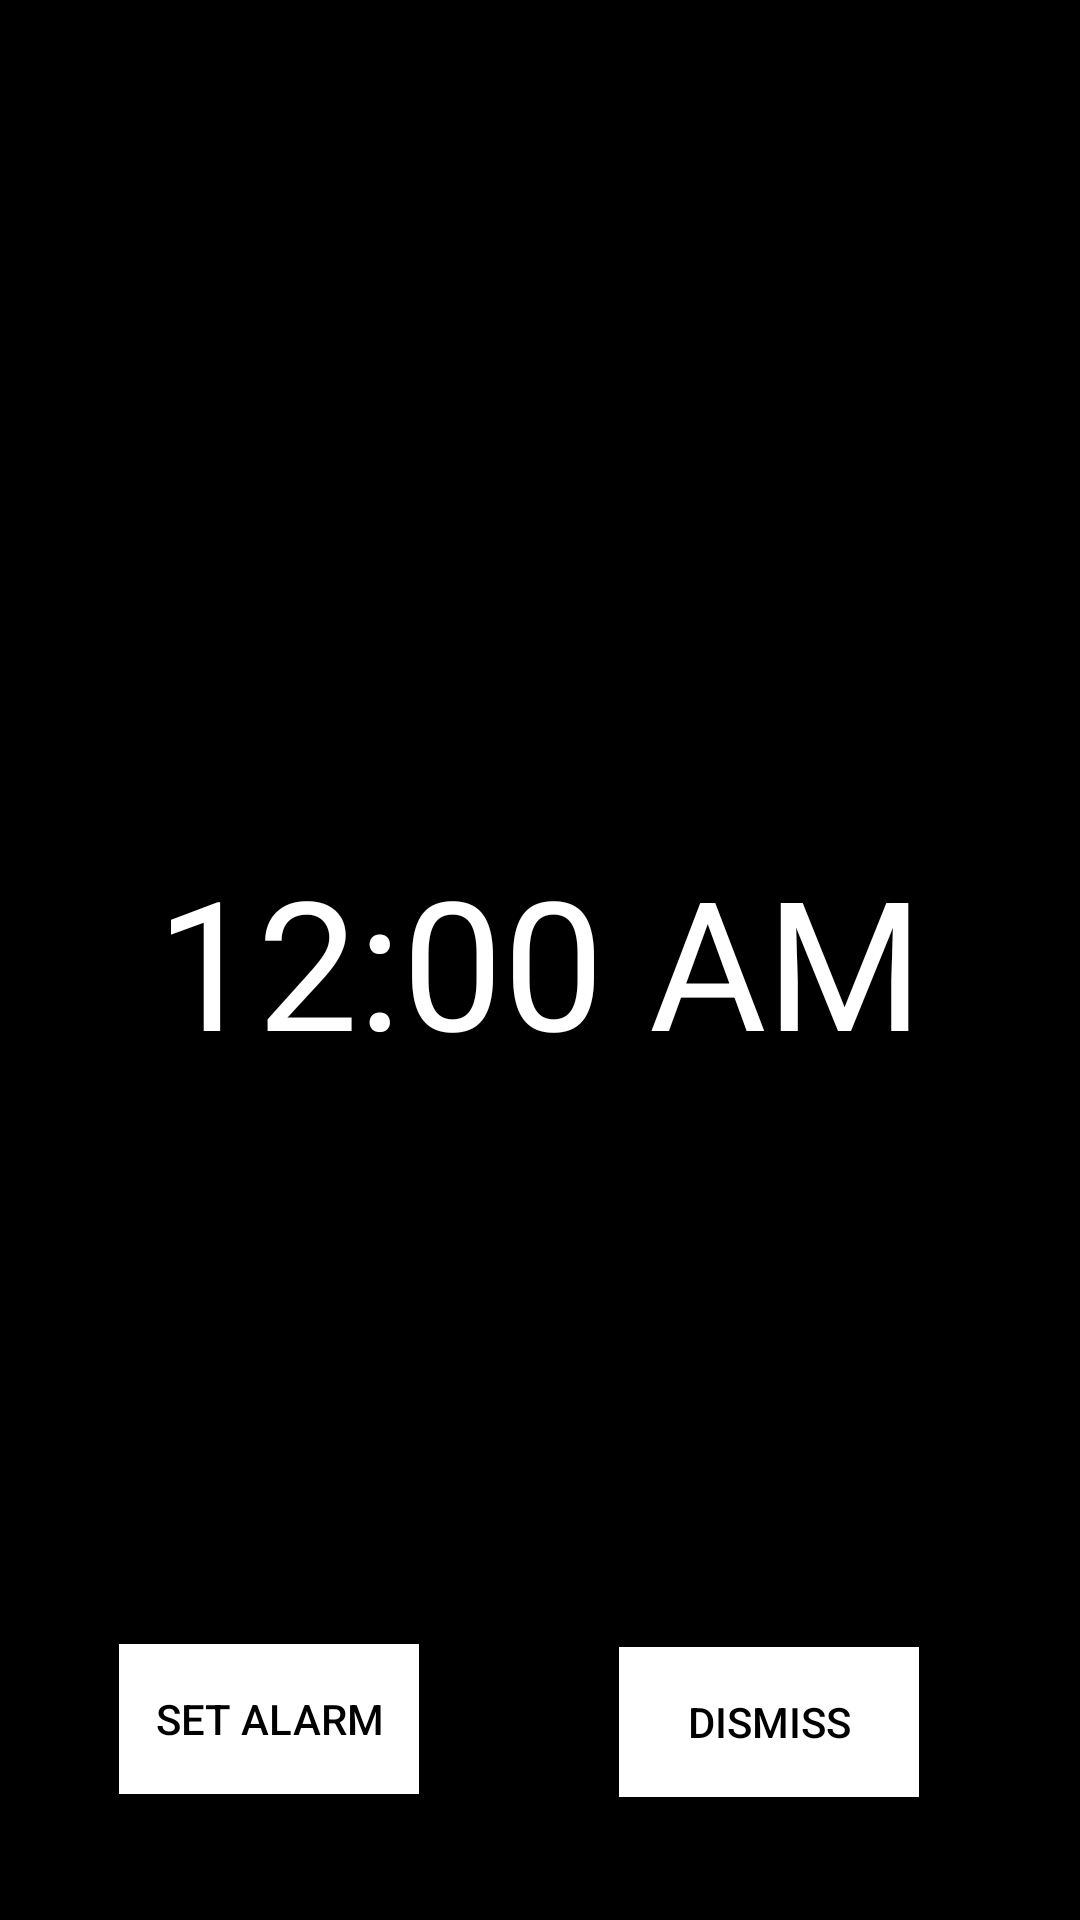

This screen was rendered from an Android layout file. Write that file and the resources it references.
<!-- AndroidManifest.xml: application theme AppTheme -->
<!-- res/layout/activity_main_activity.xml -->
<?xml version="1.0" encoding="utf-8"?>
<android.support.design.widget.CoordinatorLayout xmlns:android="http://schemas.android.com/apk/res/android"
    xmlns:app="http://schemas.android.com/apk/res-auto"
    xmlns:tools="http://schemas.android.com/tools"
    android:layout_width="match_parent"
    android:layout_height="match_parent"
    android:fitsSystemWindows="true"
    tools:context="com.example.madel.seng403.MainActivity">

    <android.support.design.widget.AppBarLayout
        android:layout_width="match_parent"
        android:layout_height="wrap_content"
        android:theme="@style/AppTheme.AppBarOverlay"
        >

    </android.support.design.widget.AppBarLayout>

    <include layout="@layout/content_main_activity" />

</android.support.design.widget.CoordinatorLayout>
<!-- res/layout/content_main_activity.xml (included above) -->
<?xml version="1.0" encoding="utf-8"?>
<RelativeLayout xmlns:android="http://schemas.android.com/apk/res/android"
    xmlns:app="http://schemas.android.com/apk/res-auto"
    xmlns:tools="http://schemas.android.com/tools"
    android:id="@+id/content_seng403"
    android:layout_width="match_parent"
    android:layout_height="match_parent"
    android:paddingBottom="@dimen/activity_vertical_margin"
    android:paddingLeft="@dimen/activity_horizontal_margin"
    android:paddingRight="@dimen/activity_horizontal_margin"
    android:paddingTop="@dimen/activity_vertical_margin"
    app:layout_behavior="@string/appbar_scrolling_view_behavior"
    tools:context="com.example.madel.seng403.MainActivity"
    tools:showIn="@layout/activity_main_activity"
    android:background="@android:color/black">

    <Button
        android:text="Set Alarm"
        android:layout_width="100sp"
        android:layout_height="50sp"
        android:layout_alignParentBottom="true"
        android:layout_alignParentLeft="true"
        android:layout_alignParentStart="true"
        android:layout_marginLeft="40dp"
        android:layout_marginStart="40dp"
        android:layout_marginBottom="42dp"
        android:onClick="goToSetAlarmActivity"
        android:background="@color/white"
        android:textColor="@color/black"
        android:id="@+id/set_alarm" />

    <Button
        android:text="Dismiss"
        android:layout_width="100sp"
        android:layout_height="50sp"
        android:layout_marginRight="40dp"
        android:layout_marginEnd="54dp"
        android:id="@+id/end_alarm"
        android:layout_alignBaseline="@+id/set_alarm"
        android:layout_alignBottom="@+id/set_alarm"
        android:layout_alignParentRight="true"
        android:layout_alignParentEnd="true"
        android:background="@color/white"
        android:textColor="@color/black"
        />

    <TextClock
        android:layout_width="wrap_content"
        android:layout_height="wrap_content"
        android:layout_centerVertical="true"
        android:layout_centerHorizontal="true"
        android:id="@+id/textClock"
        android:textSize="60sp"
        android:textColor="@color/white"/>


</RelativeLayout>
<!-- resources referenced by this layout -->
<resources>
  <style name="AppTheme.AppBarOverlay" parent="ThemeOverlay.AppCompat.Dark.ActionBar" />
  <style name="AppTheme" parent="Theme.AppCompat.Light.DarkActionBar">
          
          <item name="colorPrimary">@color/colorPrimary</item>
          
          <item name="colorPrimaryDark">@color/black</item>
          <item name="colorAccent">@color/colorAccent</item>
      </style>
  <!-- not gathered from this repository: default colours our renderer supplied (Android Studio template values) -->
  <color name="black">#FF000000</color>
  <color name="white">#FFFFFFFF</color>
  <color name="colorPrimary">#FF6200EE</color>
  <color name="colorAccent">#FF03DAC5</color>
</resources>
